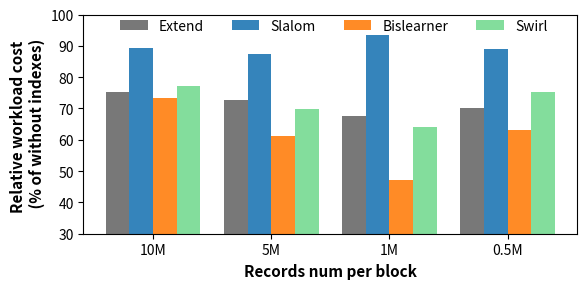

Source code (Python):
import random

import numpy as np
import matplotlib
matplotlib.rcParams['pdf.fonttype'] = 42
matplotlib.rcParams['ps.fonttype'] = 42
from matplotlib import pyplot as plt



datasetnum = 4
indexnum = 4

plt.figure(figsize=(6, 3))
sizel = 12
n = 4
x_ticks = []
xs1 = [[] for i in range(indexnum)]
bar_width = 20
for i in range(datasetnum):#四种选择度
    start = i * bar_width * (indexnum + 1)
    tempx = [start + j * bar_width for j in range(indexnum)]
    print(max(tempx))
    for j in range(len(tempx)):
        xs1[j].append(tempx[j])
    if indexnum % 2 == 1:
        x_ticks.append(tempx[int(indexnum/2)])
    else:
        x_ticks.append((tempx[int(indexnum/2)] + tempx[int(indexnum/2)-1])/2)

x_names = ["10M", "5M", "1M", "0.5M"]

Extend = [75.39, 72.75, 67.44, 70]
Slalom = [89.45, 87.40, 93.39, 89]
Bislearner = [73.39, 61.3, 47, 63]
Swirl = [77.05, 69.75, 64.2, 75.4]


plt.bar(xs1[0], Extend, alpha=0.9, width = bar_width, label='Extend', color='#696969')
plt.bar(xs1[1], Slalom, alpha=0.9, width = bar_width, label='Slalom', color='#1f77b4')
plt.bar(xs1[2], Bislearner, alpha=0.9, width = bar_width, label='Bislearner', color='#ff7f0e')
plt.bar(xs1[3], Swirl, alpha=0.9, width = bar_width, label='Swirl', color='#76da91')

plt.legend(loc=(1/16, 89/100), ncol=4, fontsize=sizel-2, frameon=False)
# plt.legend()
# plt.title("wiki_pagecount", fontsize=sizel)
plt.ylim((30, 100))
plt.xticks(x_ticks, x_names, rotation=0, fontsize=sizel-2)
# plt.yticks([40, 60, 80, 100], [40, 60, 80, 100], fontsize=sizel)
plt.minorticks_off()
plt.ylabel("Relative workload cost \n (% of without indexes)", fontsize=sizel-1, fontweight='bold')
plt.xlabel('Records num per block', fontsize=11, fontweight='bold')

plt.tight_layout()

plt.savefig("block_size.pdf", dpi=300, bbox_inches='tight')
plt.show()
